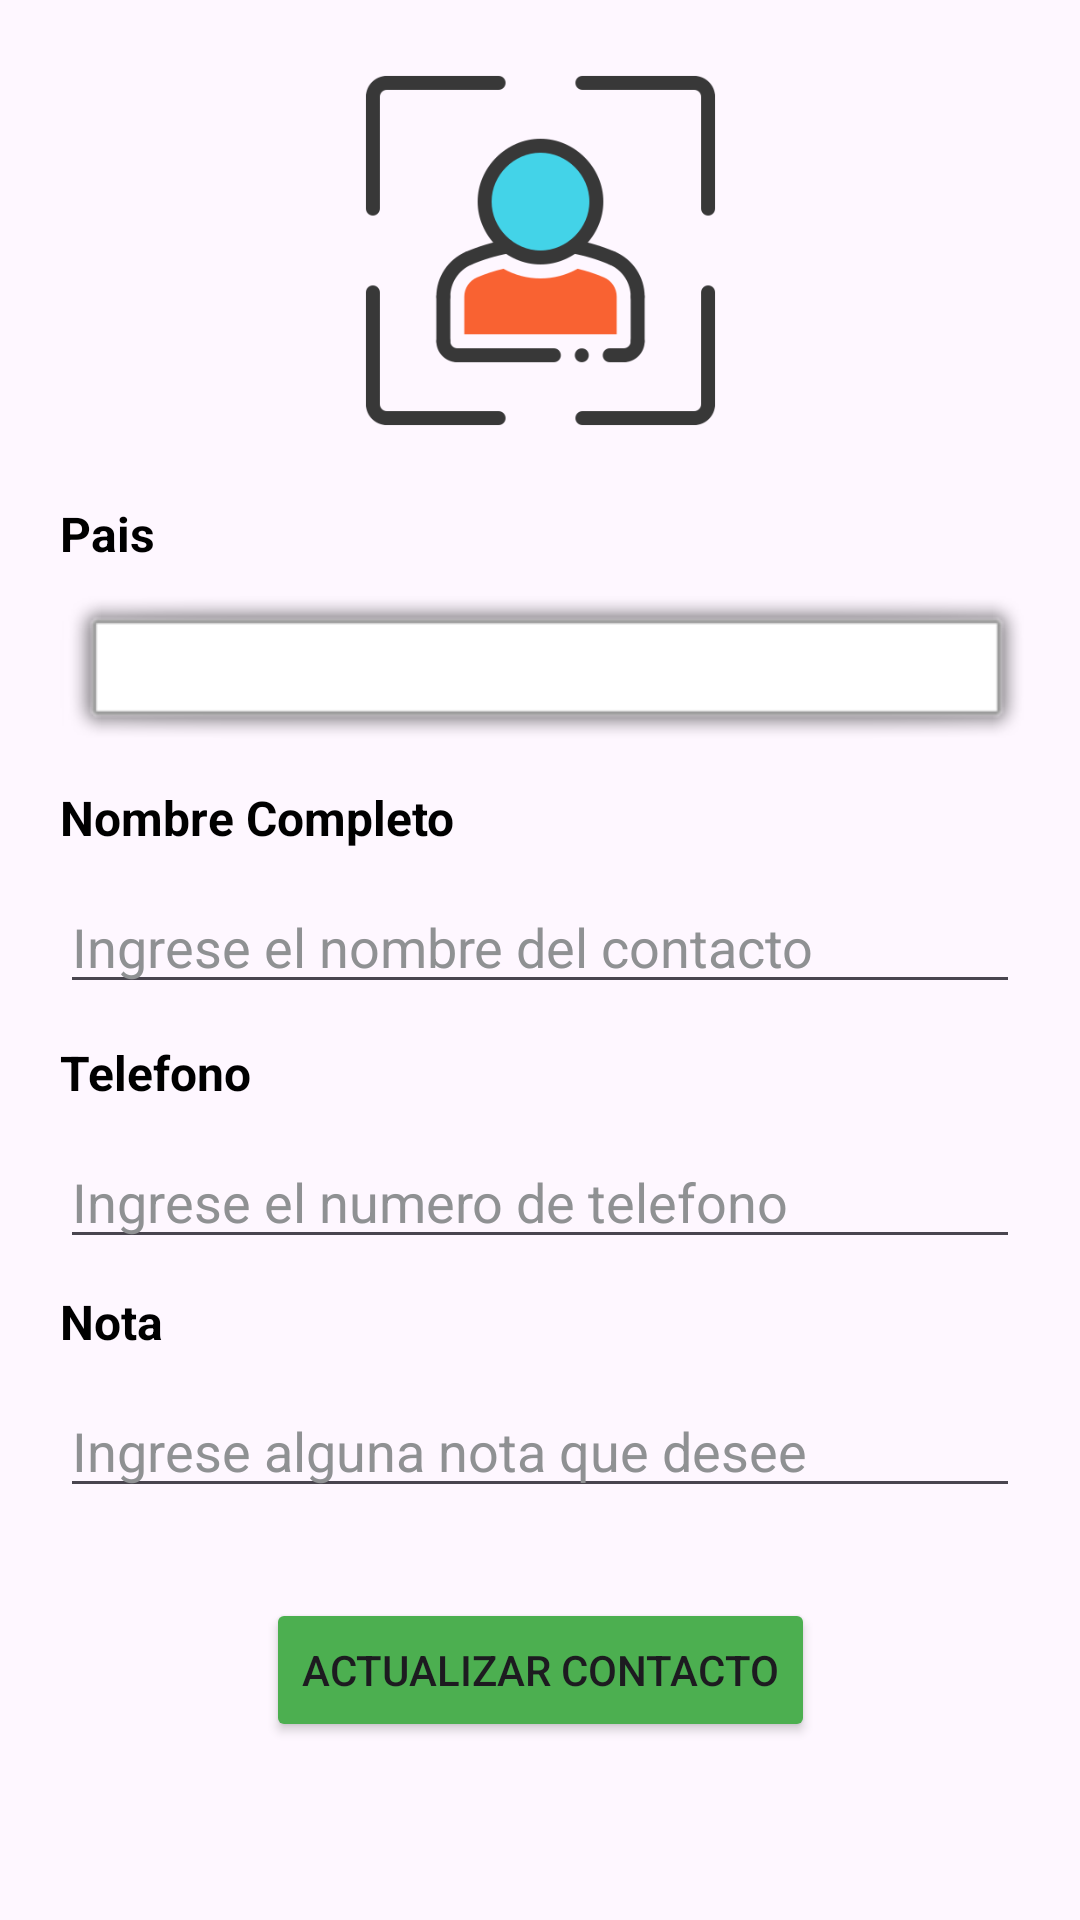

Here is an Android app screen rendered from its layout file. Give the layout XML and the strings, colors and styles it references.
<!-- AndroidManifest.xml: application theme Theme.PM2E1561086 -->
<!-- res/layout/activity_editar.xml -->
<?xml version="1.0" encoding="utf-8"?>
<androidx.constraintlayout.widget.ConstraintLayout xmlns:android="http://schemas.android.com/apk/res/android"
    xmlns:app="http://schemas.android.com/apk/res-auto"
    xmlns:tools="http://schemas.android.com/tools"
    android:layout_width="match_parent"
    android:layout_height="match_parent"
    tools:context=".ActivityEditar">


    <TextView
        android:id="@+id/txtview_actualizarPais"
        android:layout_width="wrap_content"
        android:layout_height="wrap_content"
        android:layout_marginStart="20dp"
        android:labelFor="@id/cmb_paises"
        android:text="Pais"
        android:textColor="@color/black"
        android:textSize="16sp"
        android:textStyle="bold"
        app:layout_constraintStart_toStartOf="parent"
        app:layout_constraintTop_toBottomOf="@+id/img_actualizarPerfil" />

    <Spinner
        android:id="@+id/cmb_actualizarPaises"
        android:layout_width="324dp"
        android:layout_height="53dp"
        android:layout_marginStart="20dp"
        android:layout_marginTop="10dp"
        android:background="@android:drawable/alert_light_frame"
        android:dropDownWidth="match_parent"
        android:dropDownSelector="@android:drawable/alert_dark_frame"
        android:focusable="auto"
        android:focusableInTouchMode="true"
        android:paddingTop="3dp"
        android:pointerIcon="none"
        android:scrollIndicators="left"
        android:textAlignment="center"
        android:textColor="@color/black"
        app:layout_constraintStart_toStartOf="parent"
        app:layout_constraintTop_toBottomOf="@+id/txtview_actualizarPais" />

    <TextView
        android:id="@+id/txtview_actualizarNombre"
        android:layout_width="wrap_content"
        android:layout_height="wrap_content"
        android:layout_marginStart="20dp"
        android:layout_marginTop="10dp"
        android:labelFor="@id/txt_nombre"
        android:text="Nombre Completo"
        android:textColor="@color/black"
        android:textSize="16sp"
        android:textStyle="bold"
        app:layout_constraintStart_toStartOf="parent"
        app:layout_constraintTop_toBottomOf="@+id/cmb_actualizarPaises" />

    <EditText
        android:id="@+id/txt_actualizarNombre"
        android:layout_width="0dp"
        android:layout_height="wrap_content"
        android:layout_marginStart="20dp"
        android:layout_marginTop="10dp"
        android:layout_marginEnd="20dp"
        android:ems="10"
        android:hint="@string/nombres"
        android:inputType="text"
        android:textColor="@color/black"
        android:textColorHint="@color/material_dynamic_neutral60"
        app:layout_constraintEnd_toEndOf="parent"
        app:layout_constraintStart_toStartOf="parent"
        app:layout_constraintTop_toBottomOf="@+id/txtview_actualizarNombre" />

    <TextView
        android:id="@+id/txtview_actualizarTelefono"
        android:layout_width="wrap_content"
        android:layout_height="wrap_content"
        android:layout_marginStart="20dp"
        android:layout_marginTop="12dp"
        android:labelFor="@id/txt_telefono"
        android:text="Telefono"
        android:textColor="@color/black"
        android:textSize="16sp"
        android:textStyle="bold"
        app:layout_constraintStart_toStartOf="parent"
        app:layout_constraintTop_toBottomOf="@+id/txt_actualizarNombre" />

    <EditText
        android:id="@+id/txt_actualizarTelefono"
        android:layout_width="0dp"
        android:layout_height="wrap_content"
        android:layout_marginStart="20dp"
        android:layout_marginTop="10dp"
        android:layout_marginEnd="20dp"
        android:ems="10"
        android:hint="@string/telefono"
        android:inputType="phone"
        android:textColor="@color/black"
        android:textColorHint="@color/material_dynamic_neutral60"
        app:layout_constraintEnd_toEndOf="parent"
        app:layout_constraintStart_toStartOf="parent"
        app:layout_constraintTop_toBottomOf="@+id/txtview_actualizarTelefono" />

    <TextView
        android:id="@+id/txtview_actualizarNota"
        android:layout_width="wrap_content"
        android:layout_height="wrap_content"
        android:layout_marginStart="20dp"
        android:layout_marginTop="10dp"
        android:labelFor="@id/txt_nota"
        android:text="Nota"
        android:textColor="@color/black"
        android:textSize="16sp"
        android:textStyle="bold"
        app:layout_constraintStart_toStartOf="parent"
        app:layout_constraintTop_toBottomOf="@+id/txt_actualizarTelefono" />

    <EditText
        android:id="@+id/txt_actualizarNota"
        android:layout_width="0dp"
        android:layout_height="wrap_content"
        android:layout_marginStart="20dp"
        android:layout_marginTop="10dp"
        android:layout_marginEnd="20dp"
        android:ems="10"
        android:gravity="start|top"
        android:hint="@string/nota"
        android:inputType="textMultiLine"
        android:textColor="@color/black"
        android:textColorHint="@color/material_dynamic_neutral60"
        app:layout_constraintEnd_toEndOf="parent"
        app:layout_constraintStart_toStartOf="parent"
        app:layout_constraintTop_toBottomOf="@+id/txtview_actualizarNota" />

    <Button
        android:id="@+id/btn_actualizarContacto"
        android:layout_width="wrap_content"
        android:layout_height="wrap_content"
        android:layout_marginTop="30dp"
        android:backgroundTint="#4CAF50"
        android:text="Actualizar Contacto"
        app:layout_constraintEnd_toEndOf="parent"
        app:layout_constraintStart_toStartOf="parent"
        app:layout_constraintTop_toBottomOf="@+id/txt_actualizarNota" />


    <ImageButton
        android:id="@+id/img_actualizarPerfil"
        android:layout_width="149dp"
        android:layout_height="167dp"
        android:layout_marginTop="15dp"
        android:background="@drawable/ic_launcher_foreground"
        android:scaleType="centerInside"
        app:layout_constraintEnd_toEndOf="parent"
        app:layout_constraintStart_toStartOf="parent"
        app:srcCompat="@drawable/image" />

    <ImageButton
        android:id="@+id/btn_addactualizarAddPais"
        android:layout_width="43dp"
        android:layout_height="46dp"
        android:layout_marginStart="5dp"
        android:layout_marginTop="10dp"
        android:layout_marginEnd="20dp"
        android:onClick="showAddPaisDialog"
        app:layout_constraintEnd_toEndOf="parent"
        app:layout_constraintHorizontal_bias="0.333"
        app:layout_constraintStart_toEndOf="@+id/cmb_actualizarPaises"
        app:layout_constraintTop_toBottomOf="@+id/txtview_actualizarPais"
        app:srcCompat="@android:drawable/ic_input_add" />

</androidx.constraintlayout.widget.ConstraintLayout>
<!-- resources referenced by this layout -->
<resources>
  <!-- drawable image: png bitmap (drawable, 15558 bytes) -->
  <string name="nombres">Ingrese el nombre del contacto</string>
  <string name="nota">Ingrese alguna nota que desee</string>
  <string name="telefono">Ingrese el numero de telefono</string>
  <style name="Theme.PM2E1561086" parent="Base.Theme.PM2E1561086" />
  <style name="Base.Theme.PM2E1561086" parent="Theme.Material3.DayNight.NoActionBar">
          
          
      </style>
  <!-- not gathered from this repository: default colours our renderer supplied (Android Studio template values) -->
  <color name="black">#FF000000</color>
</resources>
